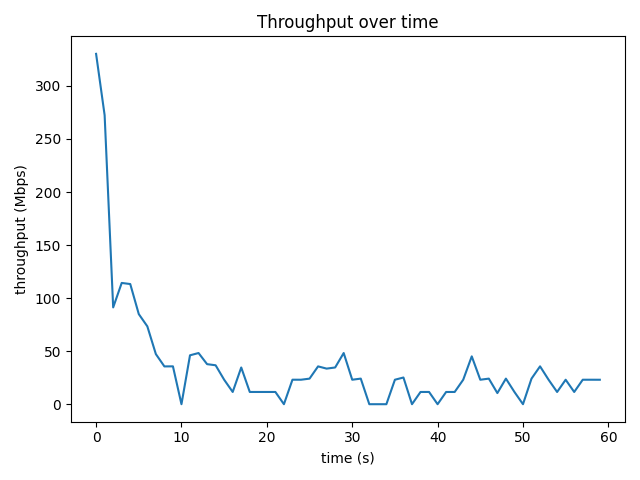

Values plotted in this chart, from the file beside it:
time_s, throughput_mbps, retrans
0, 330.2, 0
1, 272.4, 15
2.001, 91.22, 91
3.001, 114.3, 0
4.001, 113.3, 43
5.001, 84.93, 0
6.001, 73.4, 33
7.001, 47.24, 0
8, 35.62, 0
9.001, 35.68, 0
10, 0.0, 90
11, 46.09, 0
12, 48.24, 45
13, 37.75, 1
14, 36.7, 45
15, 23.07, 31
16, 11.53, 10
17, 34.6, 0
18, 11.54, 0
19, 11.53, 35
20, 11.53, 10
21, 11.53, 0
22, 0.0, 2
23, 23.09, 0
24, 23.07, 0
25, 24.1, 1
26, 35.65, 10
27, 33.55, 0
28, 34.61, 1
29, 48.23, 5
30, 23.06, 1
31, 24.12, 60
32, 0.0, 1
33, 0.0, 1
34, 0.0, 0
35, 23.07, 1
36, 25.16, 35
37, 0.0, 5
38, 11.52, 25
39, 11.54, 1
40, 0.0, 10
41, 11.52, 0
42, 11.54, 6
43, 23.07, 1
44, 45.09, 45
45, 23.07, 6
46, 24.11, 0
47, 10.49, 29
48, 24.12, 0
49, 11.53, 1
50, 0.0, 1
51, 24.12, 1
52, 35.68, 45
53, 23.07, 17
54, 11.52, 0
55, 23.06, 0
56, 11.54, 26
57, 23.07, 1
58, 23.07, 0
59, 23.05, 1
